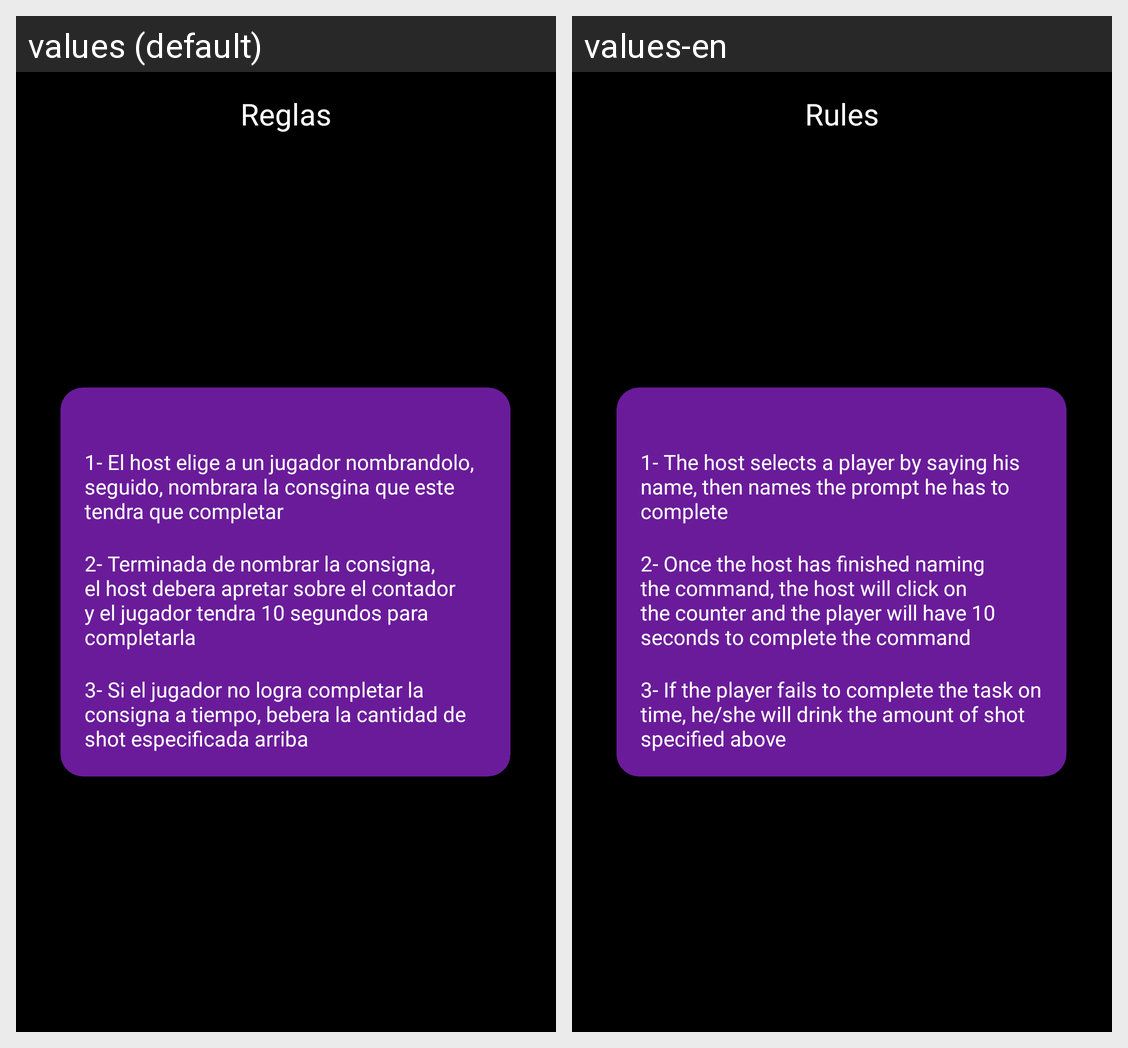

For this localized Android screen grid, give each drawn string resource with its value in every locale shown.
Android screen res/layout/activity_reglas_diez_segs.xml rendered under 2 locales, left to right: values (default), values-en. Device: Nexus 5 (rendered at 1080×1920; each locale shown at half size, 540×960, under a caption strip naming it); theme Theme.DrinkGame.
Strings drawn on this screen, with the default value and each locale's value (text and hints the layout hard-codes, and strings that could not be matched under every locale, appear in the picture but are not listed):

reglas
  values: Reglas
  values-en: Rules

reglas_diez_3
  values: 3- Si el jugador no logra completar la consigna a tiempo, bebera la cantidad de shot especificada arriba
  values-en: 3- If the player fails to complete the task on time, he/she will drink the amount of shot specified above

reglas_diez_2
  values: 2- Terminada de nombrar la consigna, el host debera apretar sobre el contador y el jugador tendra 10 segundos para completarla
  values-en: 2- Once the host has finished naming the command, the host will click on the counter and the player will have 10 seconds to complete the command

reglas_diez_1
  values: 1- El host elige a un jugador nombrandolo, seguido, nombrara la consgina que este tendra que completar
  values-en: 1- The host selects a player by saying his name, then names the prompt he has to complete
